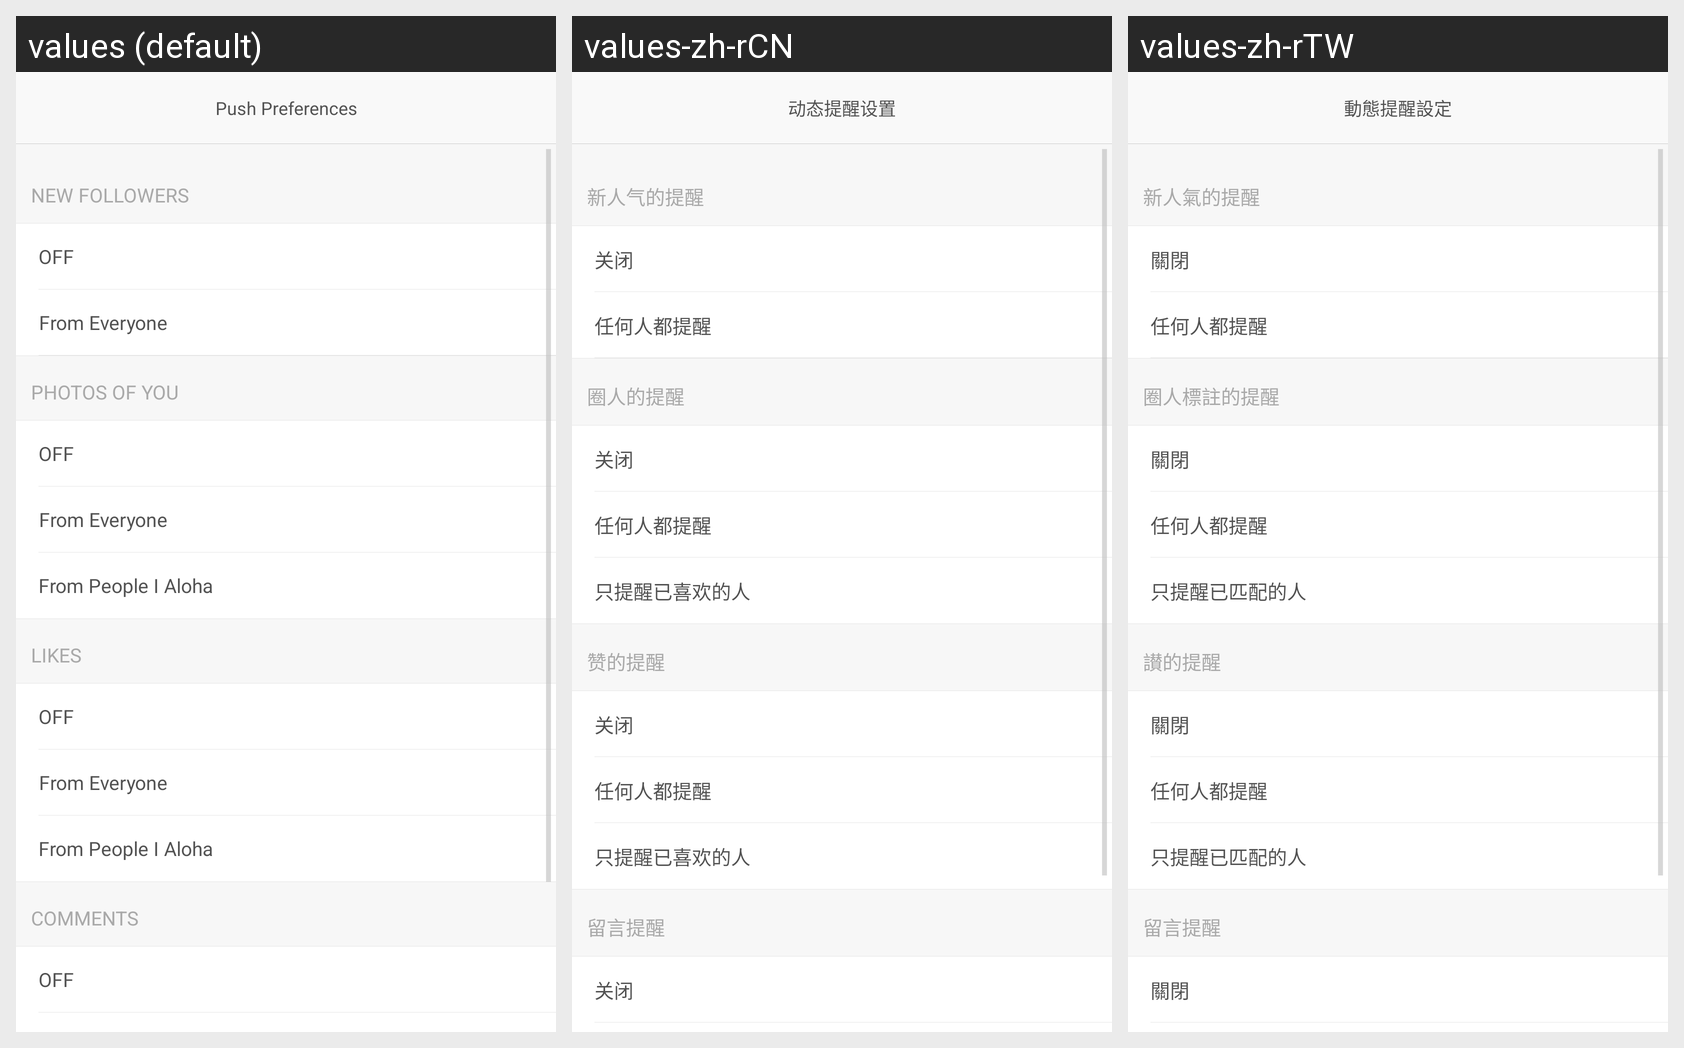

Here is an Android app screen in its default locale and in the app's own translations. Write out the translated-string differences for the strings that appear on this screen.
Android screen res/layout/fragment_prefer_setting_notification.xml rendered under 3 locales, left to right: values (default), values-zh-rCN, values-zh-rTW. Device: Nexus 5 (rendered at 1080×1920; each locale shown at half size, 540×960, under a caption strip naming it); theme AppBaseTheme.
Strings drawn on this screen, with the default value and each locale's value (text and hints the layout hard-codes, and strings that could not be matched under every locale, appear in the picture but are not listed):

prefer_setting_notification
  values: Push Preferences
  values-zh-rCN: 动态提醒设置
  values-zh-rTW: 動態提醒設定

setting_notification_title_aloha_push
  values: NEW FOLLOWERS
  values-zh-rCN: 新人气的提醒
  values-zh-rTW: 新人氣的提醒

setting_notification_post_close
  values: OFF
  values-zh-rCN: 关闭
  values-zh-rTW: 關閉

setting_notification_post_everyone
  values: From Everyone
  values-zh-rCN: 任何人都提醒
  values-zh-rTW: 任何人都提醒

setting_notification_title_post_tag
  values: PHOTOS OF YOU
  values-zh-rCN: 圈人的提醒
  values-zh-rTW: 圈人標註的提醒

setting_notification_post_matcher
  values: From People I Aloha
  values-zh-rCN: 只提醒已喜欢的人
  values-zh-rTW: 只提醒已匹配的人

setting_notification_title_post_like
  values: LIKES
  values-zh-rCN: 赞的提醒
  values-zh-rTW: 讃的提醒

setting_notification_title_post_comment
  values: COMMENTS
  values-zh-rCN: 留言提醒
  values-zh-rTW: 留言提醒
